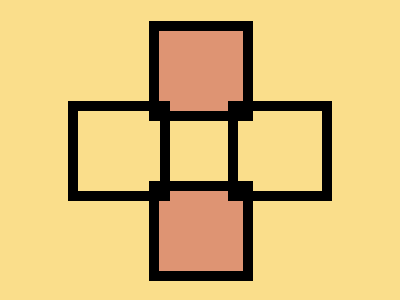

Give the HTML and CSS whose rendering is this image.

<!-- LINK: https://cssbattle.dev/play/LxRezYDIoEbdKZ1KCZsm -->

<div class="container">
    <div class="shape"></div>
</div>

<style>
    body {
        background: #FADE8B;
        height: 95vh;
    }

    .container {
        width: 400px;
        height: 300px;
        position: relative;
    }

    body, .container {
        display: flex;
        justify-content: center;
        align-items: center;
    }

    .shape {
        background: transparent;
        height: 80px;
        width: 82px;
        border: 10px solid #000000;
        position: absolute;
        left: 60px;
    }

    .shape::before {
        content: '';
        background: transparent;
        height: 80px;
        width: 84px;
        border: 10px solid #000000;
        position: absolute;
        top: -10px;
        left: 150px;
    }

    .shape::after {
        content: '';
        background: #DE9473;
        height: 80px;
        width: 84px;
        border: 10px solid #000000;
        position: absolute;
        top: -90px;
        left: 71px;
        box-shadow: 0 160px 0 -10px #DE9473, 
                    0 160px 0 0 #000000;
        z-index: -1;
    }
</style>
